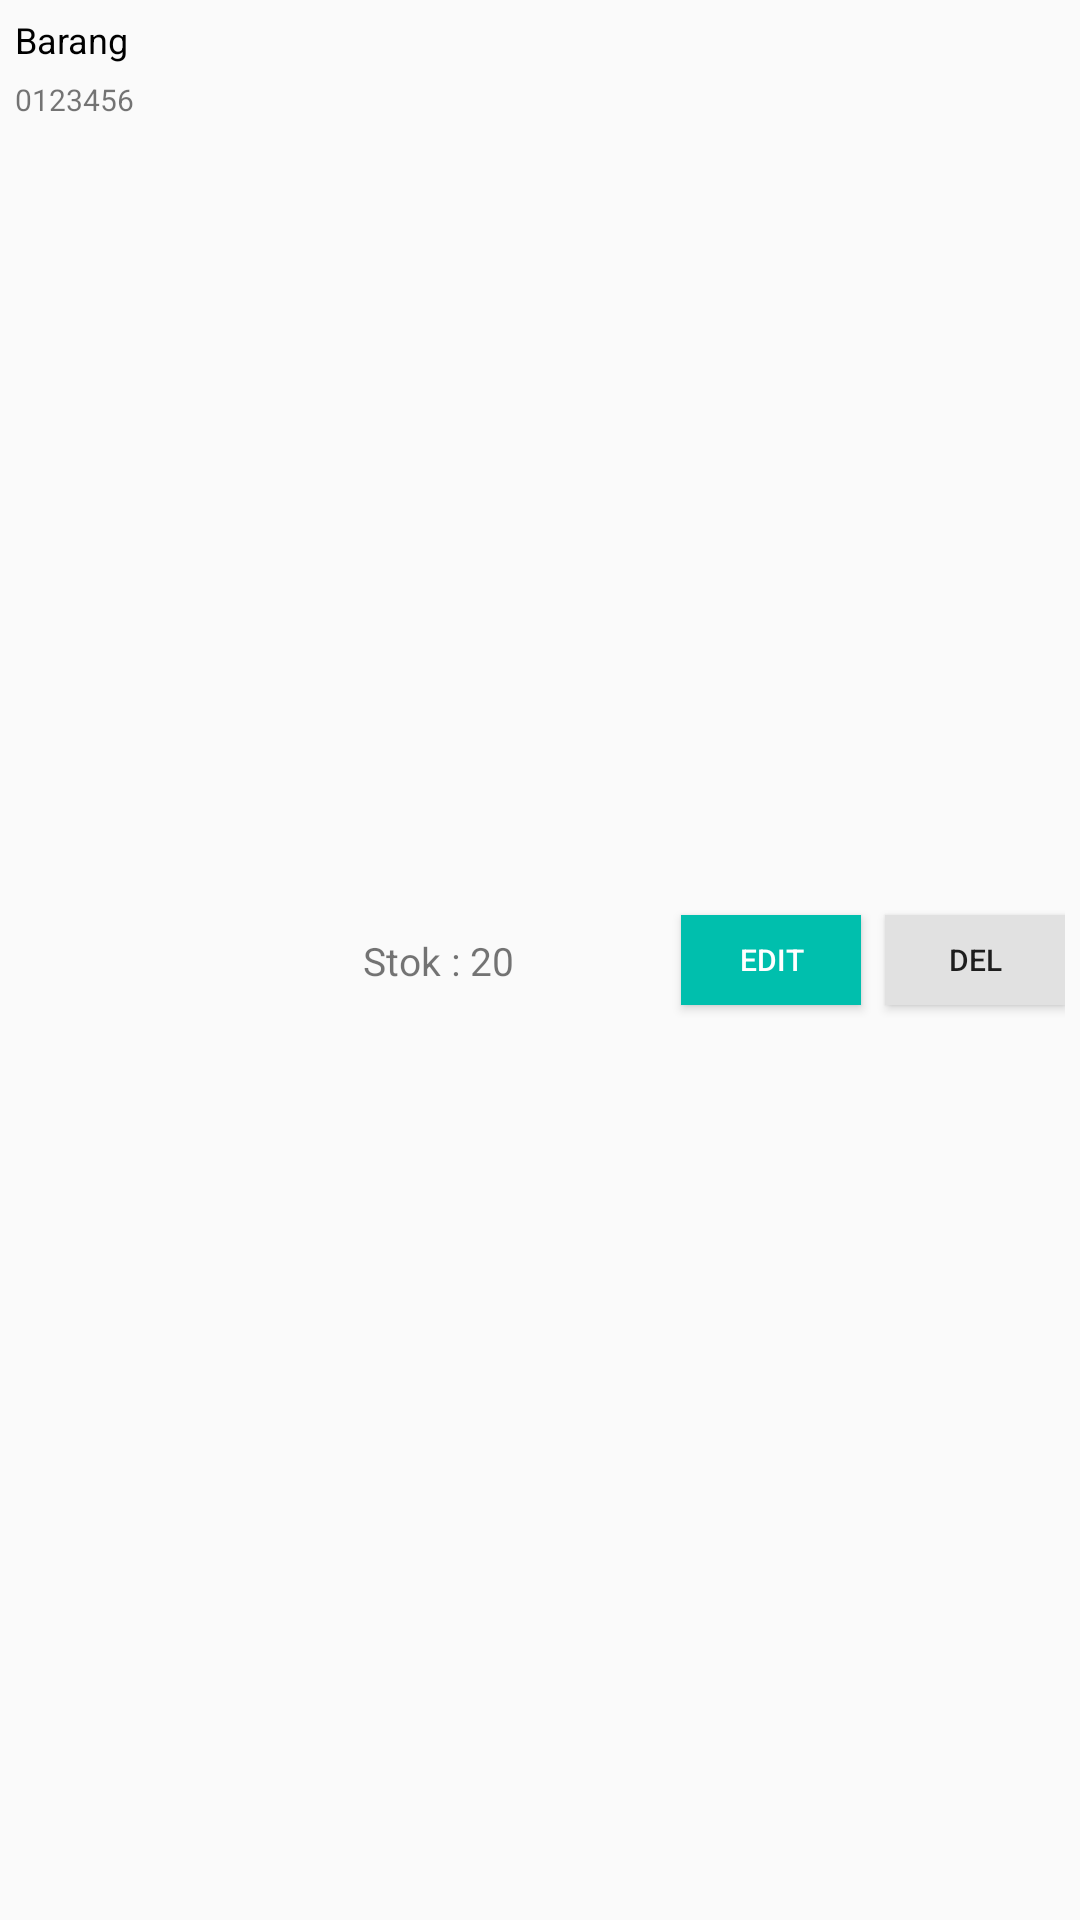

Layout XML and referenced resources for this Android screen:
<!-- AndroidManifest.xml: application theme Theme.Possederhana -->
<!-- res/layout/adapter_barang.xml -->
<?xml version="1.0" encoding="utf-8"?>
<androidx.constraintlayout.widget.ConstraintLayout xmlns:android="http://schemas.android.com/apk/res/android"
    xmlns:app="http://schemas.android.com/apk/res-auto"
    android:layout_width="match_parent"
    android:layout_height="wrap_content"
    android:padding="5dp">

    <TextView
        android:id="@+id/tv_barang"
        android:layout_width="wrap_content"
        android:layout_height="wrap_content"
        android:text="Barang"
        android:textColor="@color/black"
        android:textSize="12dp"
        app:layout_constraintStart_toStartOf="parent"
        app:layout_constraintTop_toTopOf="parent" />

    <TextView
        android:id="@+id/tv_code"
        android:layout_width="wrap_content"
        android:layout_height="wrap_content"
        android:text="0123456"
        android:textSize="10dp"
        android:layout_marginTop="5dp"
        app:layout_constraintStart_toStartOf="parent"
        app:layout_constraintTop_toBottomOf="@+id/tv_barang" />

    <TextView
        android:id="@+id/tv_stock"
        android:layout_width="wrap_content"
        android:layout_height="wrap_content"
        android:text="Stok : 20"
        android:textSize="13dp"
        app:layout_constraintBottom_toBottomOf="parent"
        app:layout_constraintEnd_toEndOf="@+id/btn_edit"
        app:layout_constraintStart_toStartOf="parent"
        app:layout_constraintTop_toTopOf="parent" />

    <Button
        android:id="@+id/btn_del"
        android:layout_width="60dp"
        android:layout_height="30dp"
        android:text="Del"
        android:textSize="10dp"
        android:background="@color/gray"
        app:layout_constraintBottom_toBottomOf="parent"
        app:layout_constraintEnd_toEndOf="parent"
        app:layout_constraintTop_toTopOf="parent" />


    <Button
        android:id="@+id/btn_edit"
        android:layout_width="60dp"
        android:layout_height="30dp"
        android:layout_marginEnd="8dp"
        android:text="Edit"
        android:textColor="@color/white"
        android:background="@color/teal_200"
        android:textSize="10dp"
        app:layout_constraintBottom_toBottomOf="parent"
        app:layout_constraintEnd_toStartOf="@+id/btn_del"
        app:layout_constraintTop_toTopOf="parent" />
</androidx.constraintlayout.widget.ConstraintLayout>
<!-- resources referenced by this layout -->
<resources>
  <color name="black">#FF000000</color>
  <color name="gray">#E1E1E1</color>
  <color name="teal_200">#00BFAD</color>
  <color name="white">#FFFFFFFF</color>
  <style name="Theme.Possederhana" parent="Theme.AppCompat.DayNight.NoActionBar">
          
          <item name="colorPrimary">@color/teal_200</item>
          <item name="colorPrimaryVariant">@color/teal_700</item>
          <item name="colorOnPrimary">@color/white</item>
          
          <item name="colorSecondary">@color/teal_200</item>
          <item name="colorSecondaryVariant">@color/teal_700</item>
          <item name="colorOnSecondary">@color/black</item>
          
          <item name="android:statusBarColor" tools:targetApi="l">?attr/colorPrimaryVariant</item>
          
      </style>
  <color name="teal_700">#FF018786</color>
</resources>
